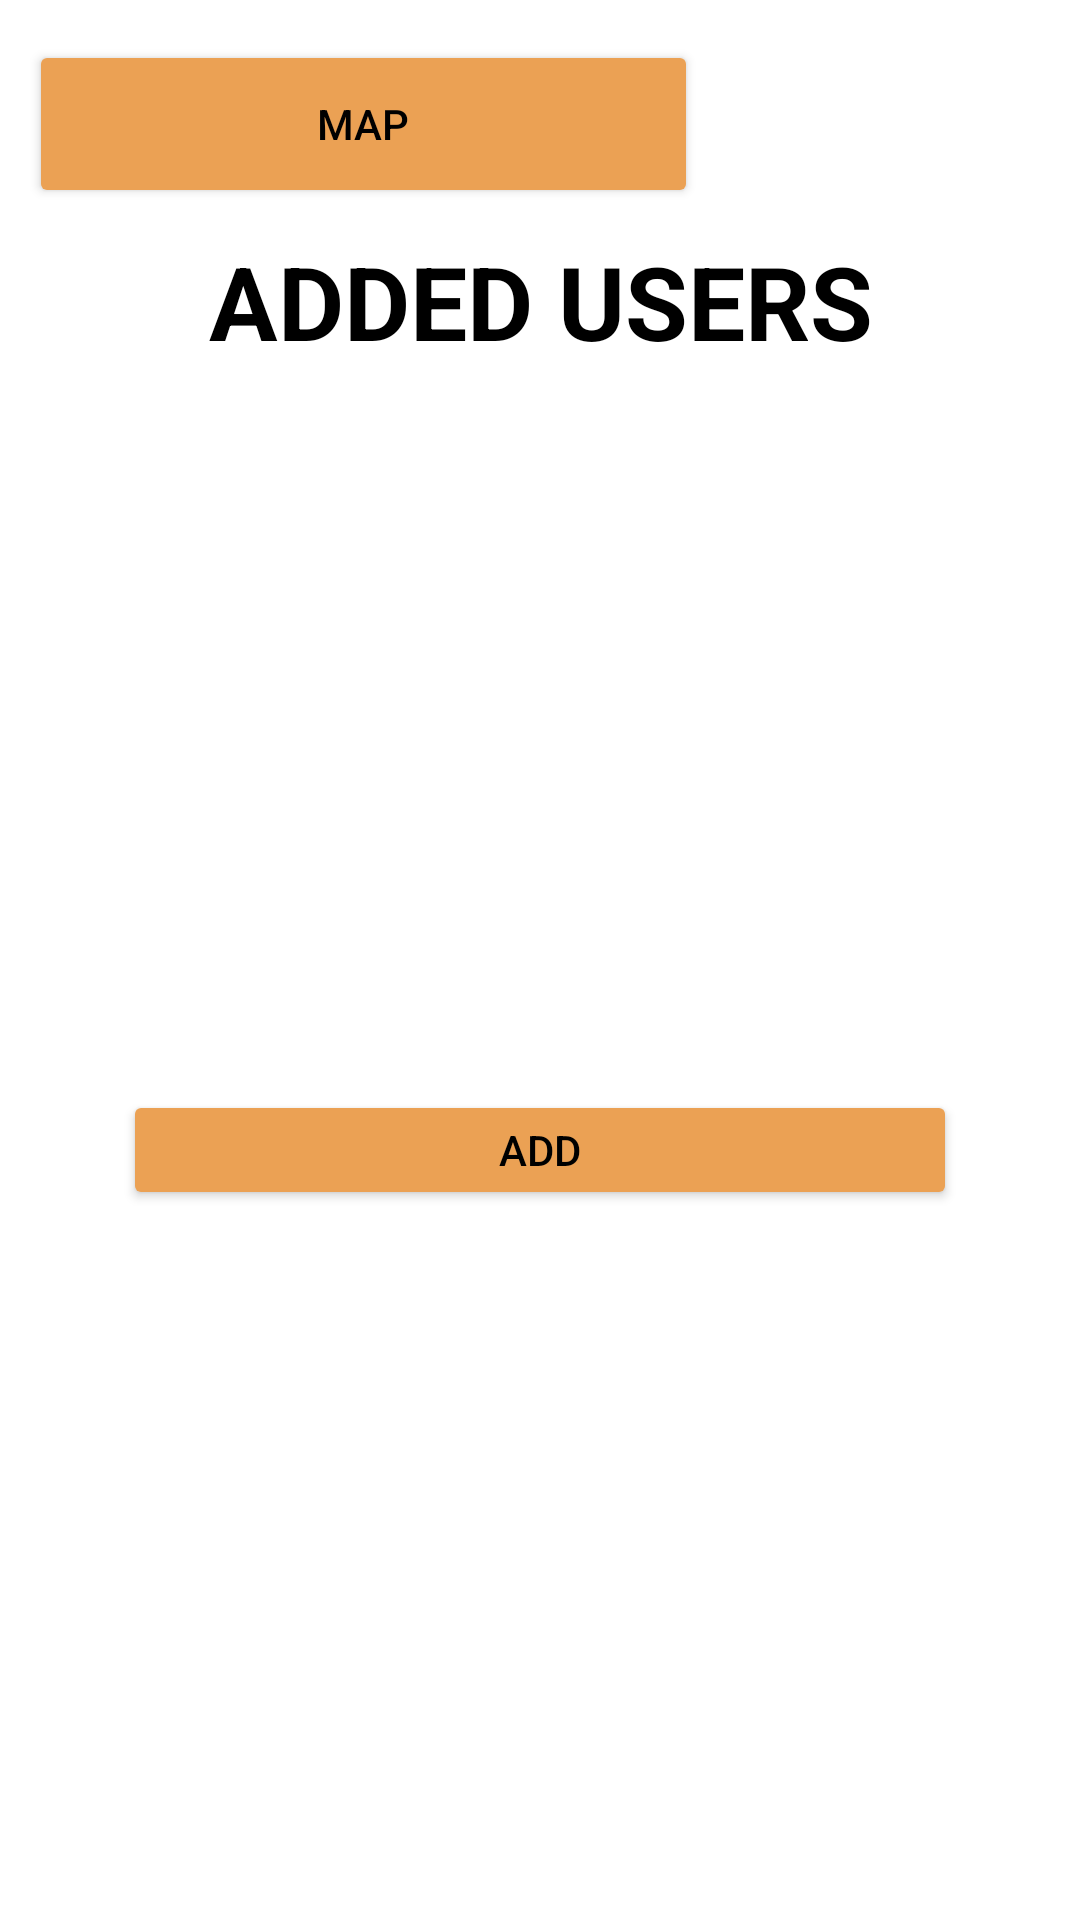

Reconstruct the res/layout file that produces this screen, plus the resources it refers to.
<!-- AndroidManifest.xml: application theme Theme.TemaNaranja -->
<!-- res/layout/activity_usuarios.xml -->
<?xml version="1.0" encoding="utf-8"?>
<androidx.constraintlayout.widget.ConstraintLayout xmlns:android="http://schemas.android.com/apk/res/android"
    xmlns:app="http://schemas.android.com/apk/res-auto"
    xmlns:tools="http://schemas.android.com/tools"
    android:layout_width="match_parent"
    android:layout_height="match_parent"
    tools:context=".UsuariosActivity">

    <TextView
        android:id="@+id/usuariosTV"
        android:layout_width="373dp"
        android:layout_height="49dp"
        android:text="@string/added_users"
        android:textAlignment="center"
        android:textAppearance="@style/TextAppearance.AppCompat.Body1"
        android:textSize="34sp"
        android:textStyle="bold"
        app:layout_constraintBottom_toBottomOf="parent"
        app:layout_constraintEnd_toEndOf="parent"
        app:layout_constraintStart_toStartOf="parent"
        app:layout_constraintTop_toBottomOf="@+id/idiomaBTN"
        app:layout_constraintVertical_bias="0.016" />

    <Button
        android:id="@+id/mapaBTN"
        android:layout_width="223dp"
        android:layout_height="56dp"
        android:onClick="onClickMap"
        android:text="@string/Map"
        android:visibility="visible"
        app:layout_constraintBottom_toBottomOf="@+id/idiomaBTN"
        app:layout_constraintEnd_toStartOf="@+id/idiomaBTN"
        app:layout_constraintHorizontal_bias="0.195"
        app:layout_constraintStart_toStartOf="parent"
        app:layout_constraintTop_toTopOf="@+id/idiomaBTN"
        app:layout_constraintVertical_bias="0.0" />

    <Button
        android:id="@+id/idiomaBTN"
        android:layout_width="64dp"
        android:layout_height="56dp"
        android:visibility="invisible"
        android:text="@string/idioma"
        app:layout_constraintBottom_toBottomOf="parent"
        app:layout_constraintEnd_toEndOf="parent"
        app:layout_constraintHorizontal_bias="0.922"
        app:layout_constraintStart_toStartOf="parent"
        app:layout_constraintTop_toTopOf="parent"
        app:layout_constraintVertical_bias="0.023" />

    <Button
        android:id="@+id/addUserBTN"
        android:layout_width="278dp"
        android:layout_height="40dp"
        android:layout_marginTop="4dp"
        android:onClick="onClickAñadir"
        android:text="@string/ADD"
        app:layout_constraintEnd_toEndOf="@+id/usersLIST"
        app:layout_constraintStart_toStartOf="@+id/usersLIST"
        app:layout_constraintTop_toBottomOf="@+id/usersLIST" />

    <ListView
        android:id="@+id/usersLIST"
        android:layout_width="341dp"
        android:layout_height="218dp"
        app:layout_constraintBottom_toBottomOf="parent"
        app:layout_constraintEnd_toEndOf="@+id/usuariosTV"
        app:layout_constraintHorizontal_bias="0.487"
        app:layout_constraintStart_toStartOf="@+id/usuariosTV"
        app:layout_constraintTop_toBottomOf="@+id/usuariosTV"
        app:layout_constraintVertical_bias="0.05" />

</androidx.constraintlayout.widget.ConstraintLayout>
<!-- resources referenced by this layout -->
<resources>
  <string name="ADD">ADD</string>
  <string name="Map">Map</string>
  <string name="added_users">ADDED USERS</string>
  <string name="idioma">ES</string>
  <style name="Theme.TemaNaranja" parent="Theme.AppCompat.Light.NoActionBar">
          <item name="colorPrimary">@color/orange</item>
          <item name="colorPrimaryDark">@color/orange</item>
          <item name="android:textColorPrimary">@color/black</item>
          <item name="colorAccent">@color/orange</item>
          <item name="android:windowBackground">@color/white</item>
          <item name="android:navigationBarColor">@color/orange</item>
          <item name="android:colorButtonNormal">@color/orange</item>
      </style>
  <color name="orange">#eba154</color>
  <color name="black">#FF000000</color>
  <color name="white">#FFFFFFFF</color>
</resources>
